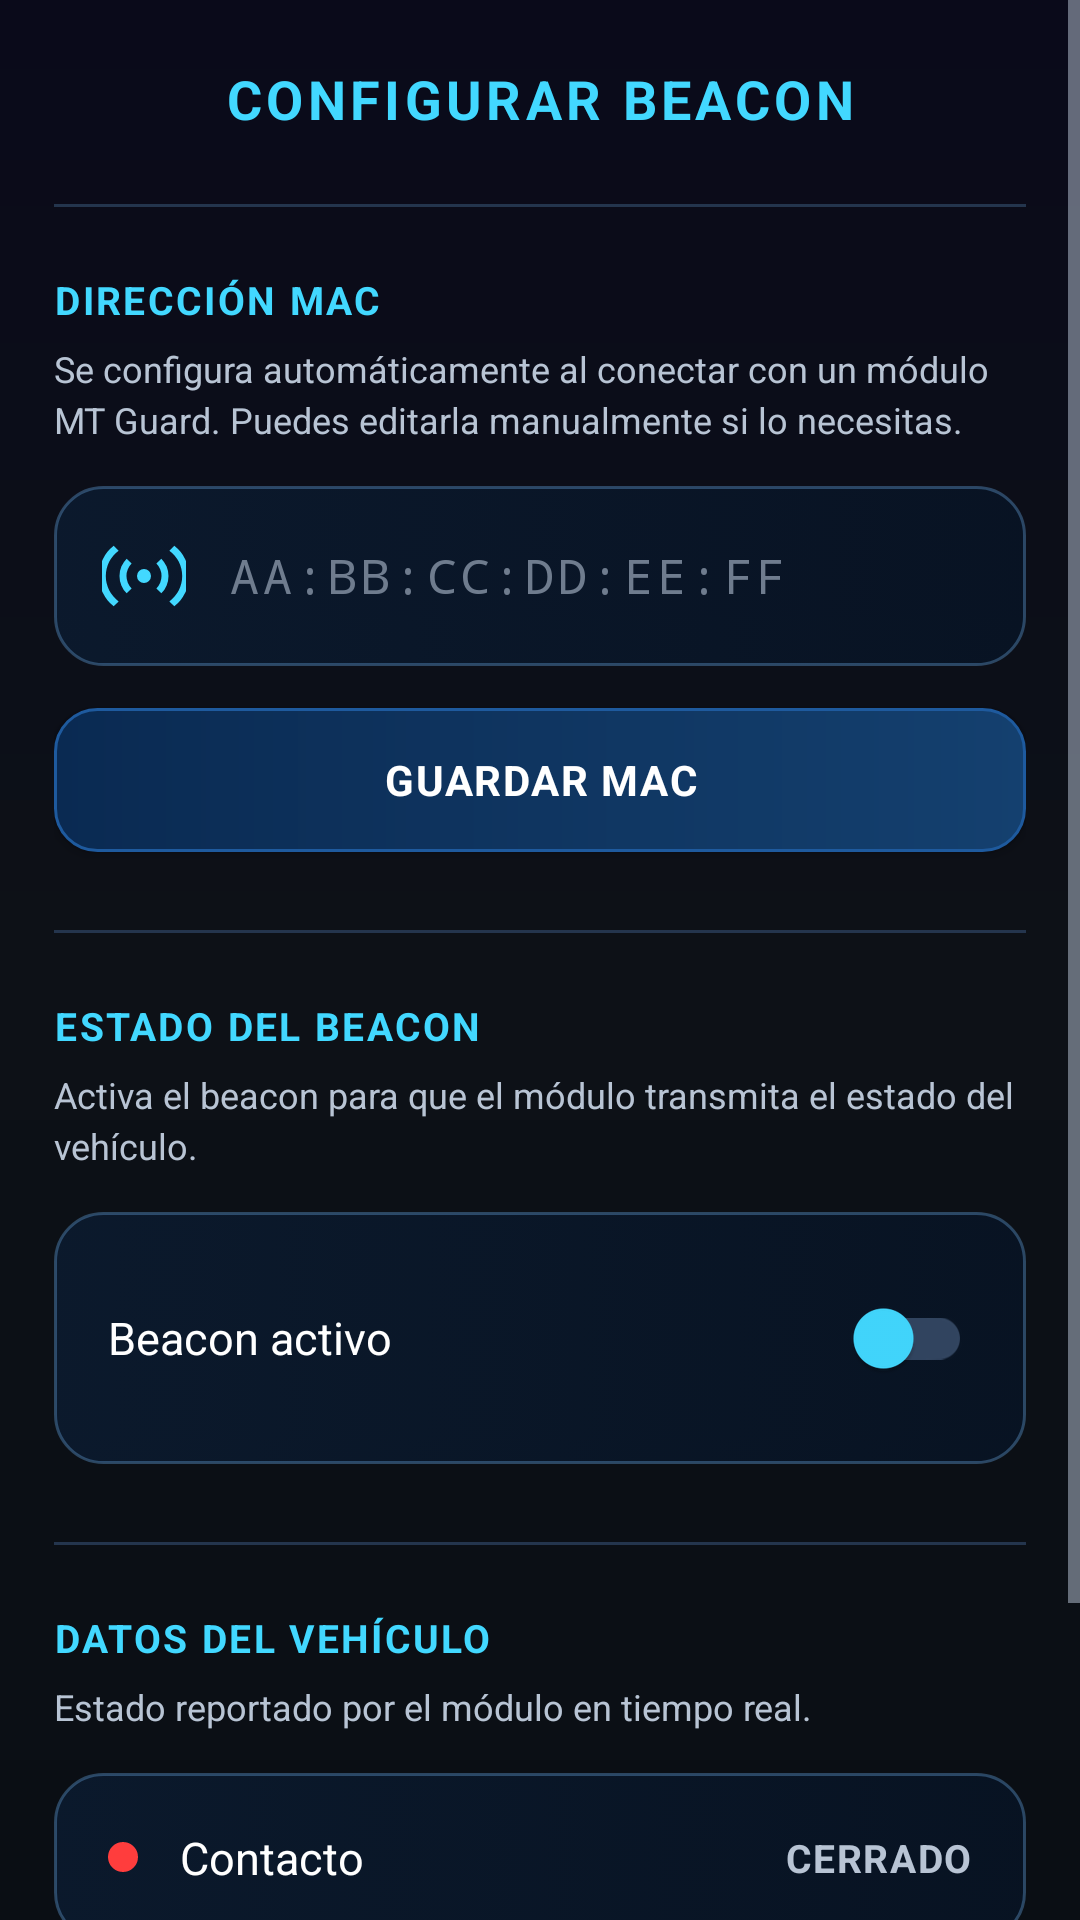

Here is an Android app screen rendered from its layout file. Give the layout XML and the strings, colors and styles it references.
<!-- AndroidManifest.xml: application theme Theme.MT_GUARD -->
<!-- res/layout/activity_config_beacon.xml -->
<?xml version="1.0" encoding="utf-8"?>
<ScrollView
    xmlns:android="http://schemas.android.com/apk/res/android"
    xmlns:app="http://schemas.android.com/apk/res-auto"
    android:layout_width="match_parent"
    android:layout_height="match_parent"
    android:background="@drawable/bg_splash"
    android:fillViewport="true"
    android:fitsSystemWindows="true">

    <LinearLayout
        android:layout_width="match_parent"
        android:layout_height="wrap_content"
        android:orientation="vertical"
        android:paddingStart="@dimen/screen_padding_h"
        android:paddingTop="@dimen/screen_padding_top"
        android:paddingEnd="@dimen/screen_padding_h"
        android:paddingBottom="@dimen/screen_padding_bottom">

        
        <FrameLayout
            android:layout_width="match_parent"
            android:layout_height="@dimen/header_height">

            <androidx.appcompat.widget.AppCompatImageButton
                android:id="@+id/btnBack"
                android:layout_width="@dimen/header_button_size"
                android:layout_height="@dimen/header_button_size"
                android:layout_gravity="start|center_vertical"
                android:background="@android:color/transparent"
                android:contentDescription="Volver"
                android:padding="9dp"
                app:srcCompat="@drawable/ic_back_panel"
                app:tint="@color/accent_light" />

            <TextView
                android:layout_width="match_parent"
                android:layout_height="match_parent"
                android:gravity="center"
                android:letterSpacing="0.08"
                android:text="CONFIGURAR BEACON"
                android:textColor="@color/accent_light"
                android:textSize="@dimen/title_text_size"
                android:textStyle="bold" />
        </FrameLayout>

        
        <View
            android:layout_width="match_parent"
            android:layout_height="1dp"
            android:layout_marginTop="12dp"
            android:background="@color/divider" />

        
        <TextView
            android:layout_width="match_parent"
            android:layout_height="wrap_content"
            android:layout_marginTop="22dp"
            android:letterSpacing="0.06"
            android:text="DIRECCIÓN MAC"
            android:textColor="@color/accent_light"
            android:textSize="13sp"
            android:textStyle="bold" />

        <TextView
            android:layout_width="match_parent"
            android:layout_height="wrap_content"
            android:layout_marginTop="6dp"
            android:lineSpacingExtra="3dp"
            android:text="Se configura automáticamente al conectar con un módulo MT Guard. Puedes editarla manualmente si lo necesitas."
            android:textColor="@color/text_secondary"
            android:textSize="12sp" />

        
        <LinearLayout
            android:layout_width="match_parent"
            android:layout_height="wrap_content"
            android:layout_marginTop="14dp"
            android:background="@drawable/settings_option_bg"
            android:gravity="center_vertical"
            android:orientation="horizontal"
            android:padding="16dp">

            <ImageView
                android:layout_width="28dp"
                android:layout_height="28dp"
                android:contentDescription="Bluetooth"
                android:src="@drawable/ic_settings_beacon"
                app:tint="@color/accent_light" />

            <EditText
                android:id="@+id/etMacAddress"
                android:layout_width="0dp"
                android:layout_height="wrap_content"
                android:layout_marginStart="14dp"
                android:layout_weight="1"
                android:background="@android:color/transparent"
                android:fontFamily="monospace"
                android:hint="AA:BB:CC:DD:EE:FF"
                android:inputType="textCapCharacters|textNoSuggestions"
                android:letterSpacing="0.08"
                android:maxLength="17"
                android:maxLines="1"
                android:textColor="@color/text_primary"
                android:textColorHint="@color/text_hint"
                android:textSize="16sp" />
        </LinearLayout>

        
        <androidx.appcompat.widget.AppCompatButton
            android:id="@+id/btnGuardarMac"
            android:layout_width="match_parent"
            android:layout_height="48dp"
            android:layout_marginTop="14dp"
            android:background="@drawable/panel_button_blue"
            android:letterSpacing="0.04"
            android:text="GUARDAR MAC"
            android:textColor="@color/text_primary"
            android:textSize="14sp"
            android:textStyle="bold"
            app:backgroundTint="@null" />

        
        <View
            android:layout_width="match_parent"
            android:layout_height="1dp"
            android:layout_marginTop="26dp"
            android:background="@color/divider" />

        
        <TextView
            android:layout_width="match_parent"
            android:layout_height="wrap_content"
            android:layout_marginTop="22dp"
            android:letterSpacing="0.06"
            android:text="ESTADO DEL BEACON"
            android:textColor="@color/accent_light"
            android:textSize="13sp"
            android:textStyle="bold" />

        <TextView
            android:layout_width="match_parent"
            android:layout_height="wrap_content"
            android:layout_marginTop="6dp"
            android:lineSpacingExtra="3dp"
            android:text="Activa el beacon para que el módulo transmita el estado del vehículo."
            android:textColor="@color/text_secondary"
            android:textSize="12sp" />

        
        <LinearLayout
            android:layout_width="match_parent"
            android:layout_height="wrap_content"
            android:layout_marginTop="14dp"
            android:background="@drawable/settings_option_bg"
            android:gravity="center_vertical"
            android:orientation="horizontal"
            android:padding="18dp">

            <TextView
                android:layout_width="0dp"
                android:layout_height="wrap_content"
                android:layout_weight="1"
                android:text="Beacon activo"
                android:textColor="@color/text_primary"
                android:textSize="15sp" />

            <androidx.appcompat.widget.SwitchCompat
                android:id="@+id/switchBeacon"
                android:layout_width="wrap_content"
                android:layout_height="wrap_content"
                app:thumbTint="@color/accent_light"
                app:trackTint="@color/border_input" />
        </LinearLayout>

        
        <View
            android:layout_width="match_parent"
            android:layout_height="1dp"
            android:layout_marginTop="26dp"
            android:background="@color/divider" />

        
        <TextView
            android:layout_width="match_parent"
            android:layout_height="wrap_content"
            android:layout_marginTop="22dp"
            android:letterSpacing="0.06"
            android:text="DATOS DEL VEHÍCULO"
            android:textColor="@color/accent_light"
            android:textSize="13sp"
            android:textStyle="bold" />

        <TextView
            android:layout_width="match_parent"
            android:layout_height="wrap_content"
            android:layout_marginTop="6dp"
            android:lineSpacingExtra="3dp"
            android:text="Estado reportado por el módulo en tiempo real."
            android:textColor="@color/text_secondary"
            android:textSize="12sp" />

        
        <LinearLayout
            android:layout_width="match_parent"
            android:layout_height="wrap_content"
            android:layout_marginTop="14dp"
            android:background="@drawable/settings_option_bg"
            android:gravity="center_vertical"
            android:orientation="horizontal"
            android:padding="18dp">

            <View
                android:id="@+id/dotContacto"
                android:layout_width="10dp"
                android:layout_height="10dp"
                android:background="@drawable/status_dot_disconnected" />

            <TextView
                android:layout_width="0dp"
                android:layout_height="wrap_content"
                android:layout_marginStart="14dp"
                android:layout_weight="1"
                android:text="Contacto"
                android:textColor="@color/text_primary"
                android:textSize="15sp" />

            <TextView
                android:id="@+id/tvContactoEstado"
                android:layout_width="wrap_content"
                android:layout_height="wrap_content"
                android:letterSpacing="0.04"
                android:text="CERRADO"
                android:textColor="@color/text_secondary"
                android:textSize="13sp"
                android:textStyle="bold" />
        </LinearLayout>

        
        <LinearLayout
            android:layout_width="match_parent"
            android:layout_height="wrap_content"
            android:layout_marginTop="10dp"
            android:background="@drawable/settings_option_bg"
            android:gravity="center_vertical"
            android:orientation="horizontal"
            android:padding="18dp">

            <View
                android:id="@+id/dotArranque"
                android:layout_width="10dp"
                android:layout_height="10dp"
                android:background="@drawable/status_dot_disconnected" />

            <TextView
                android:layout_width="0dp"
                android:layout_height="wrap_content"
                android:layout_marginStart="14dp"
                android:layout_weight="1"
                android:text="Arranque"
                android:textColor="@color/text_primary"
                android:textSize="15sp" />

            <TextView
                android:id="@+id/tvArranqueEstado"
                android:layout_width="wrap_content"
                android:layout_height="wrap_content"
                android:letterSpacing="0.04"
                android:text="INACTIVO"
                android:textColor="@color/text_secondary"
                android:textSize="13sp"
                android:textStyle="bold" />
        </LinearLayout>

        
        <TextView
            android:id="@+id/tvUltimaActualizacion"
            android:layout_width="match_parent"
            android:layout_height="wrap_content"
            android:layout_marginTop="14dp"
            android:gravity="center"
            android:text="Sin datos recibidos"
            android:textColor="@color/text_hint"
            android:textSize="11sp" />

    </LinearLayout>
</ScrollView>
<!-- resources referenced by this layout -->
<resources>
  <color name="accent_light">#FF42D8FF</color>
  <color name="border_input">#FF31445F</color>
  <color name="divider">#FF24354D</color>
  <color name="text_hint">#FF6F7C8E</color>
  <color name="text_primary">#FFFFFFFF</color>
  <color name="text_secondary">#FFB8C4D4</color>
  <dimen name="header_button_size">42dp</dimen>
  <dimen name="header_height">46dp</dimen>
  <dimen name="screen_padding_bottom">24dp</dimen>
  <dimen name="screen_padding_h">18dp</dimen>
  <dimen name="screen_padding_top">10dp</dimen>
  <dimen name="title_text_size">18sp</dimen>
  <!-- drawable bg_splash (drawable) -->
  <?xml version="1.0" encoding="utf-8"?>
  <shape xmlns:android="http://schemas.android.com/apk/res/android"
      android:shape="rectangle">
      <gradient
          android:type="linear"
          android:angle="270"
          android:startColor="#FF0A0A1A"
          android:centerColor="#FF0D1117"
          android:endColor="#FF0A0E14" />
  </shape>
  <!-- drawable ic_settings_beacon (drawable) -->
  <vector xmlns:android="http://schemas.android.com/apk/res/android"
      android:width="24dp"
      android:height="24dp"
      android:viewportWidth="24"
      android:viewportHeight="24">
      <path
          android:fillColor="#FFFFFF"
          android:pathData="M12,10a2,2 0,1 0,0 4,2 2,0 0,0 0,-4zM7.05,7.05a7,7 0,0 0,0 9.9l1.41,-1.41a5,5 0,0 1,0 -7.08L7.05,7.05zM16.95,7.05l-1.41,1.41a5,5 0,0 1,0 7.08l1.41,1.41a7,7 0,0 0,0 -9.9zM3.34,3.34a11,11 0,0 0,0 17.32l1.41,-1.41a9,9 0,0 1,0 -14.5L3.34,3.34zM20.66,3.34l-1.41,1.41a9,9 0,0 1,0 14.5l1.41,1.41a11,11 0,0 0,0 -17.32z" />
  </vector>
  <!-- drawable panel_button_blue (drawable) -->
  <?xml version="1.0" encoding="utf-8"?>
  <ripple xmlns:android="http://schemas.android.com/apk/res/android"
      android:color="#4D3E8FE0">
  
      <item android:id="@android:id/mask">
          <shape android:shape="rectangle">
              <solid android:color="#FFFFFF" />
              <corners android:radius="14dp" />
          </shape>
      </item>
  
      <item>
          <shape android:shape="rectangle">
  
              <gradient
                  android:angle="0"
                  android:startColor="#0A2A52"
                  android:endColor="#14406F"
                  android:type="linear" />
  
              <corners android:radius="14dp" />
  
              <stroke
                  android:width="1dp"
                  android:color="#1E5A9E" />
          </shape>
      </item>
  </ripple>
  <!-- drawable settings_option_bg (drawable) -->
  <?xml version="1.0" encoding="utf-8"?>
  <selector xmlns:android="http://schemas.android.com/apk/res/android">
  
      <item android:state_pressed="true">
          <shape android:shape="rectangle">
              <solid android:color="#30168CFF" />
              <corners android:radius="16dp" />
              <stroke
                  android:width="1dp"
                  android:color="@color/accent_light" />
          </shape>
      </item>
  
      <item>
          <shape android:shape="rectangle">
              <gradient
                  android:angle="0"
                  android:startColor="#D90B1B30"
                  android:endColor="#C9071426" />
              <corners android:radius="16dp" />
              <stroke
                  android:width="1dp"
                  android:color="#775286B7" />
          </shape>
      </item>
  
  </selector>
  <!-- drawable status_dot_disconnected (drawable) -->
  <?xml version="1.0" encoding="utf-8"?>
  <shape xmlns:android="http://schemas.android.com/apk/res/android"
      android:shape="oval">
      <solid android:color="#FFFF3D3D" />
      <size android:width="12dp" android:height="12dp" />
  </shape>
  <style name="Theme.MT_GUARD" parent="Base.Theme.MT_GUARD" />
  <color name="accent">#FF00B4D8</color>
  <color name="accent_dark">#FF0096C7</color>
  <color name="bg_primary">#FF050B14</color>
</resources>
